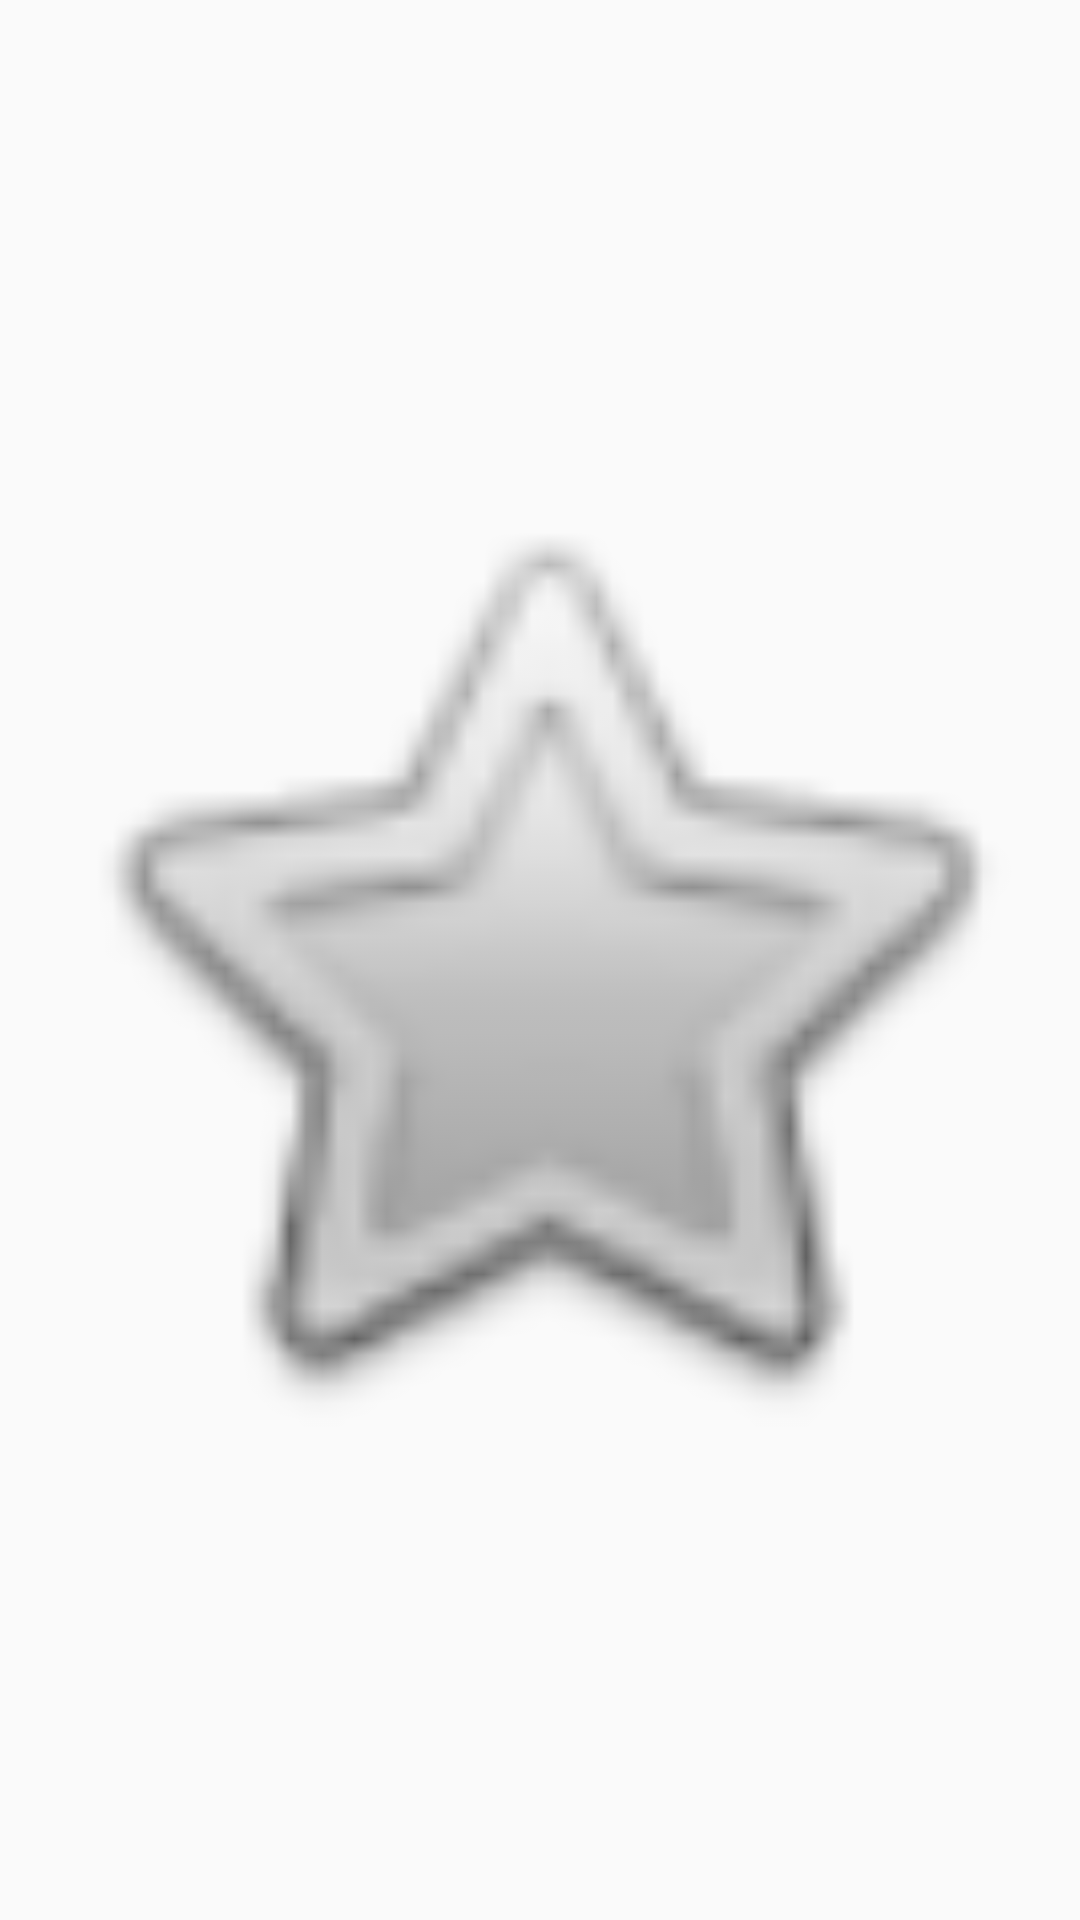

The Android layout XML behind this screen, and the referenced resources:
<!-- AndroidManifest.xml: application theme AppTheme.NoActionBar -->
<!-- res/layout/activity_splash.xml -->
<?xml version="1.0" encoding="utf-8"?>
<android.support.constraint.ConstraintLayout xmlns:android="http://schemas.android.com/apk/res/android"
    xmlns:app="http://schemas.android.com/apk/res-auto"
    xmlns:tools="http://schemas.android.com/tools"
    android:layout_width="match_parent"
    android:layout_height="match_parent"
    tools:context="com.freelance.example.algeops.Activities.SplashActivity">

    <ImageView
        android:id="@+id/imageView"
        android:layout_width="0dp"
        android:layout_height="0dp"
        android:layout_marginBottom="8dp"
        android:layout_marginEnd="8dp"
        android:layout_marginStart="8dp"
        android:layout_marginTop="8dp"
        app:layout_constraintBottom_toBottomOf="parent"
        app:layout_constraintEnd_toEndOf="parent"
        app:layout_constraintStart_toStartOf="parent"
        app:layout_constraintTop_toTopOf="parent"
        app:srcCompat="@android:drawable/btn_star" />
</android.support.constraint.ConstraintLayout>
<!-- resources referenced by this layout -->
<resources>
  <style name="AppTheme.NoActionBar">
          <item name="windowActionBar">false</item>
          <item name="windowNoTitle">true</item>
      </style>
</resources>
